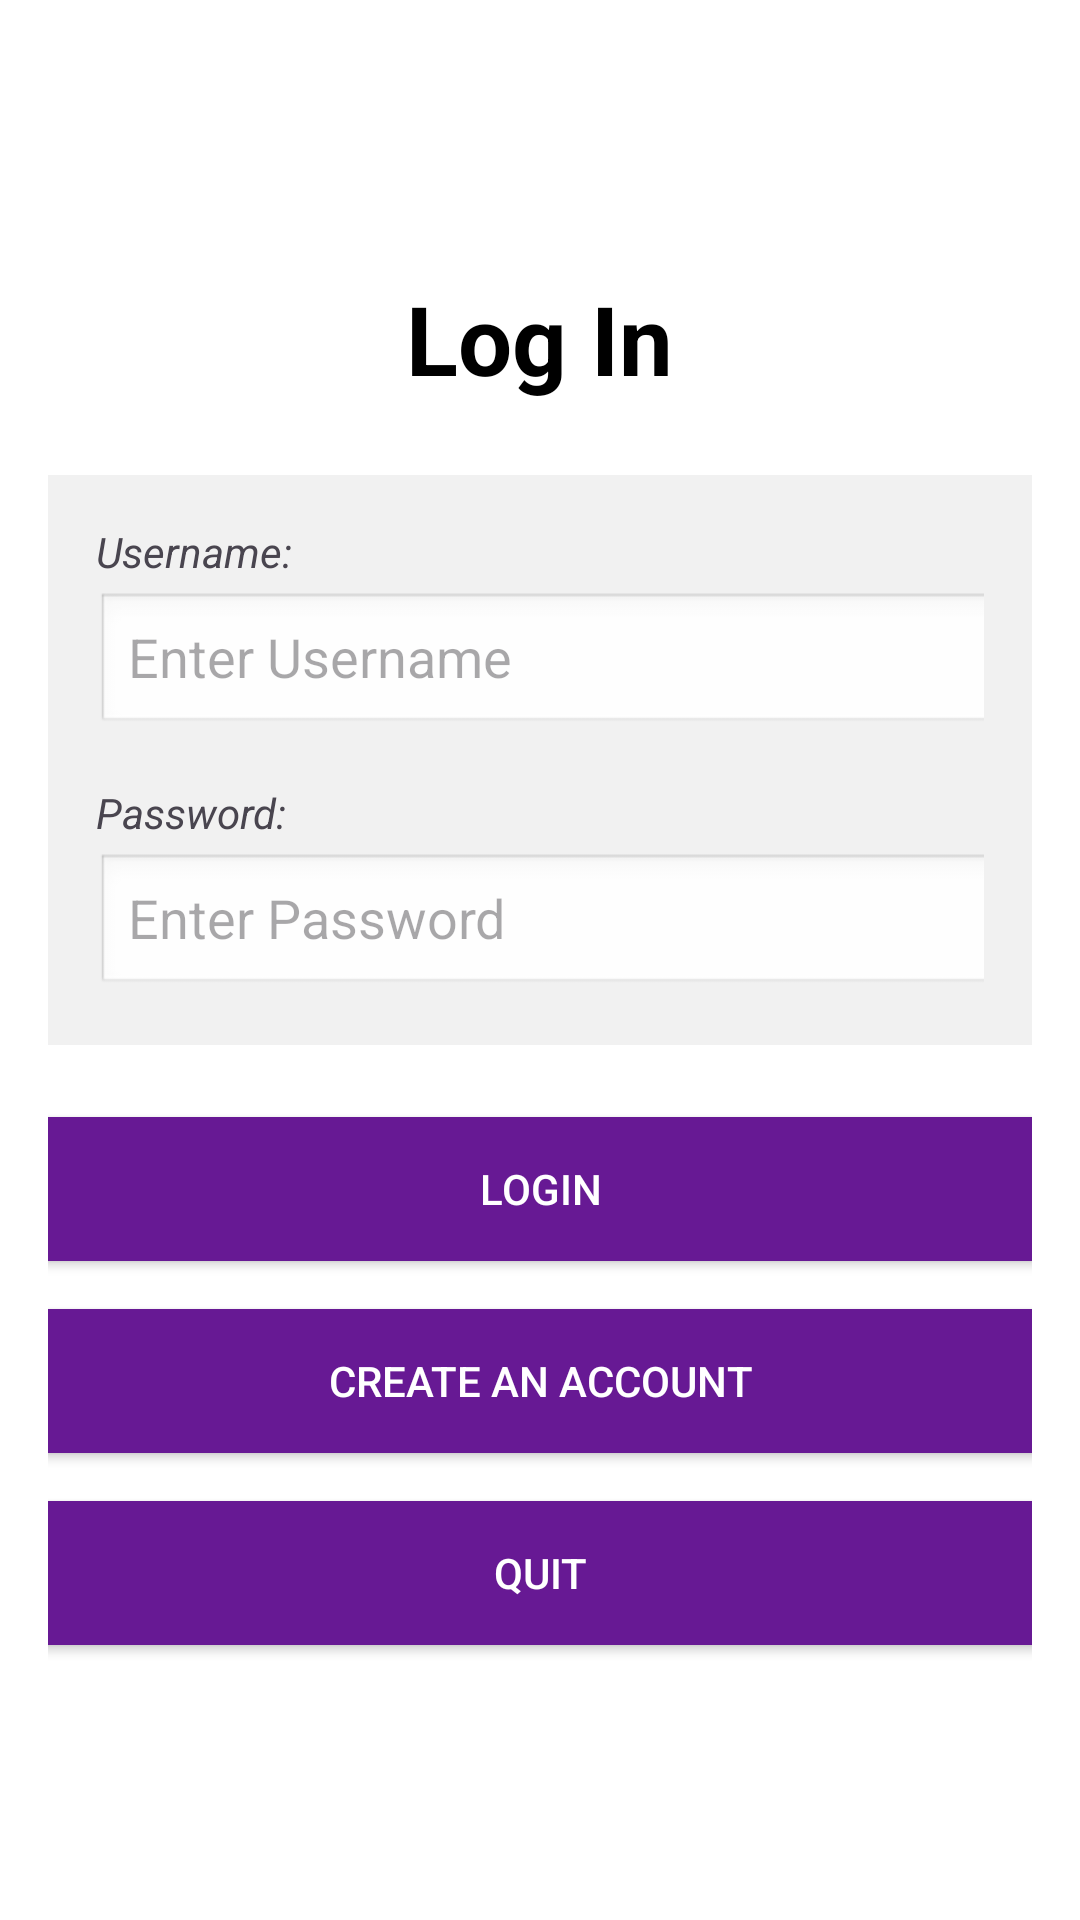

Layout XML and referenced resources for this Android screen:
<!-- AndroidManifest.xml: application theme Theme.SprintProject -->
<!-- res/layout/loginscreen.xml -->
<?xml version="1.0" encoding="utf-8"?>

<LinearLayout xmlns:android="http://schemas.android.com/apk/res/android"
    android:layout_width="match_parent"
    android:layout_height="match_parent"
    android:orientation="vertical"
    android:gravity="center"
    android:background="#FFFFFF"
    android:padding="16dp">

    
    <TextView
        android:layout_width="wrap_content"
        android:layout_height="wrap_content"
        android:text="Log In"
        android:textSize="32sp"
        android:textStyle="bold"
        android:textColor="#000000"
        android:layout_marginBottom="24dp"/>

    
    <LinearLayout
        android:layout_width="match_parent"
        android:layout_height="wrap_content"
        android:orientation="vertical"
        android:background="#F1F1F1"
        android:padding="16dp"
        android:layout_marginBottom="24dp">

        
        <TextView
            android:layout_width="wrap_content"
            android:layout_height="wrap_content"
            android:text="Username:"
            android:textStyle="italic"
            android:layout_marginBottom="4dp"/>

        <EditText
            android:id="@+id/usernameEditText"
            android:layout_width="350dp"
            android:layout_height="wrap_content"
            android:hint="Enter Username"
            android:inputType="text"
            android:background="@android:drawable/edit_text"/>

        
        <TextView
            android:layout_width="wrap_content"
            android:layout_height="wrap_content"
            android:text="Password:"
            android:textStyle="italic"
            android:layout_marginTop="16dp"
            android:layout_marginBottom="4dp"/>

        <EditText
            android:id="@+id/passwordEditText"
            android:layout_width="350dp"
            android:layout_height="wrap_content"
            android:hint="Enter Password"
            android:inputType="textPassword"
            android:background="@android:drawable/edit_text"/>
    </LinearLayout>

    
    <Button
        android:id="@+id/loginButton"
        android:layout_width="350dp"
        android:layout_height="wrap_content"
        android:text="Login"
        android:background="#671994"
        android:textColor="#FFFFFF"
        android:layout_marginBottom="16dp"
        android:clickable="true"/>

    
    <Button
        android:id="@+id/createAccountButton"
        android:layout_width="350dp"
        android:layout_height="wrap_content"
        android:text="Create an Account"
        android:background="#671994"
        android:textColor="#FFFFFF"
        android:layout_marginBottom="16dp"
        android:clickable="true"/>

    
    <Button
        android:id="@+id/quitButton"
        android:layout_width="350dp"
        android:layout_height="wrap_content"
        android:text="Quit"
        android:background="#671994"
        android:textColor="#FFFFFF"
        android:clickable="true"/>

</LinearLayout>
<!-- resources referenced by this layout -->
<resources>
  <style name="Theme.SprintProject" parent="Base.Theme.SprintProject" />
  <style name="Base.Theme.SprintProject" parent="Theme.Material3.DayNight.NoActionBar">
          
          
  
  
          
          <item name="android:statusBarColor">@color/white</item>
  
  
          
          <item name="android:windowSplashScreenBackground">@color/white</item>
  
  
          
          <item name="android:windowSplashScreenAnimatedIcon">@drawable/wanderlogo</item>
  
      </style>
  <!-- drawable wanderlogo: png bitmap (drawable, 8788 bytes) -->
  <!-- not gathered from this repository: default colours our renderer supplied (Android Studio template values) -->
  <color name="white">#FFFFFFFF</color>
</resources>
